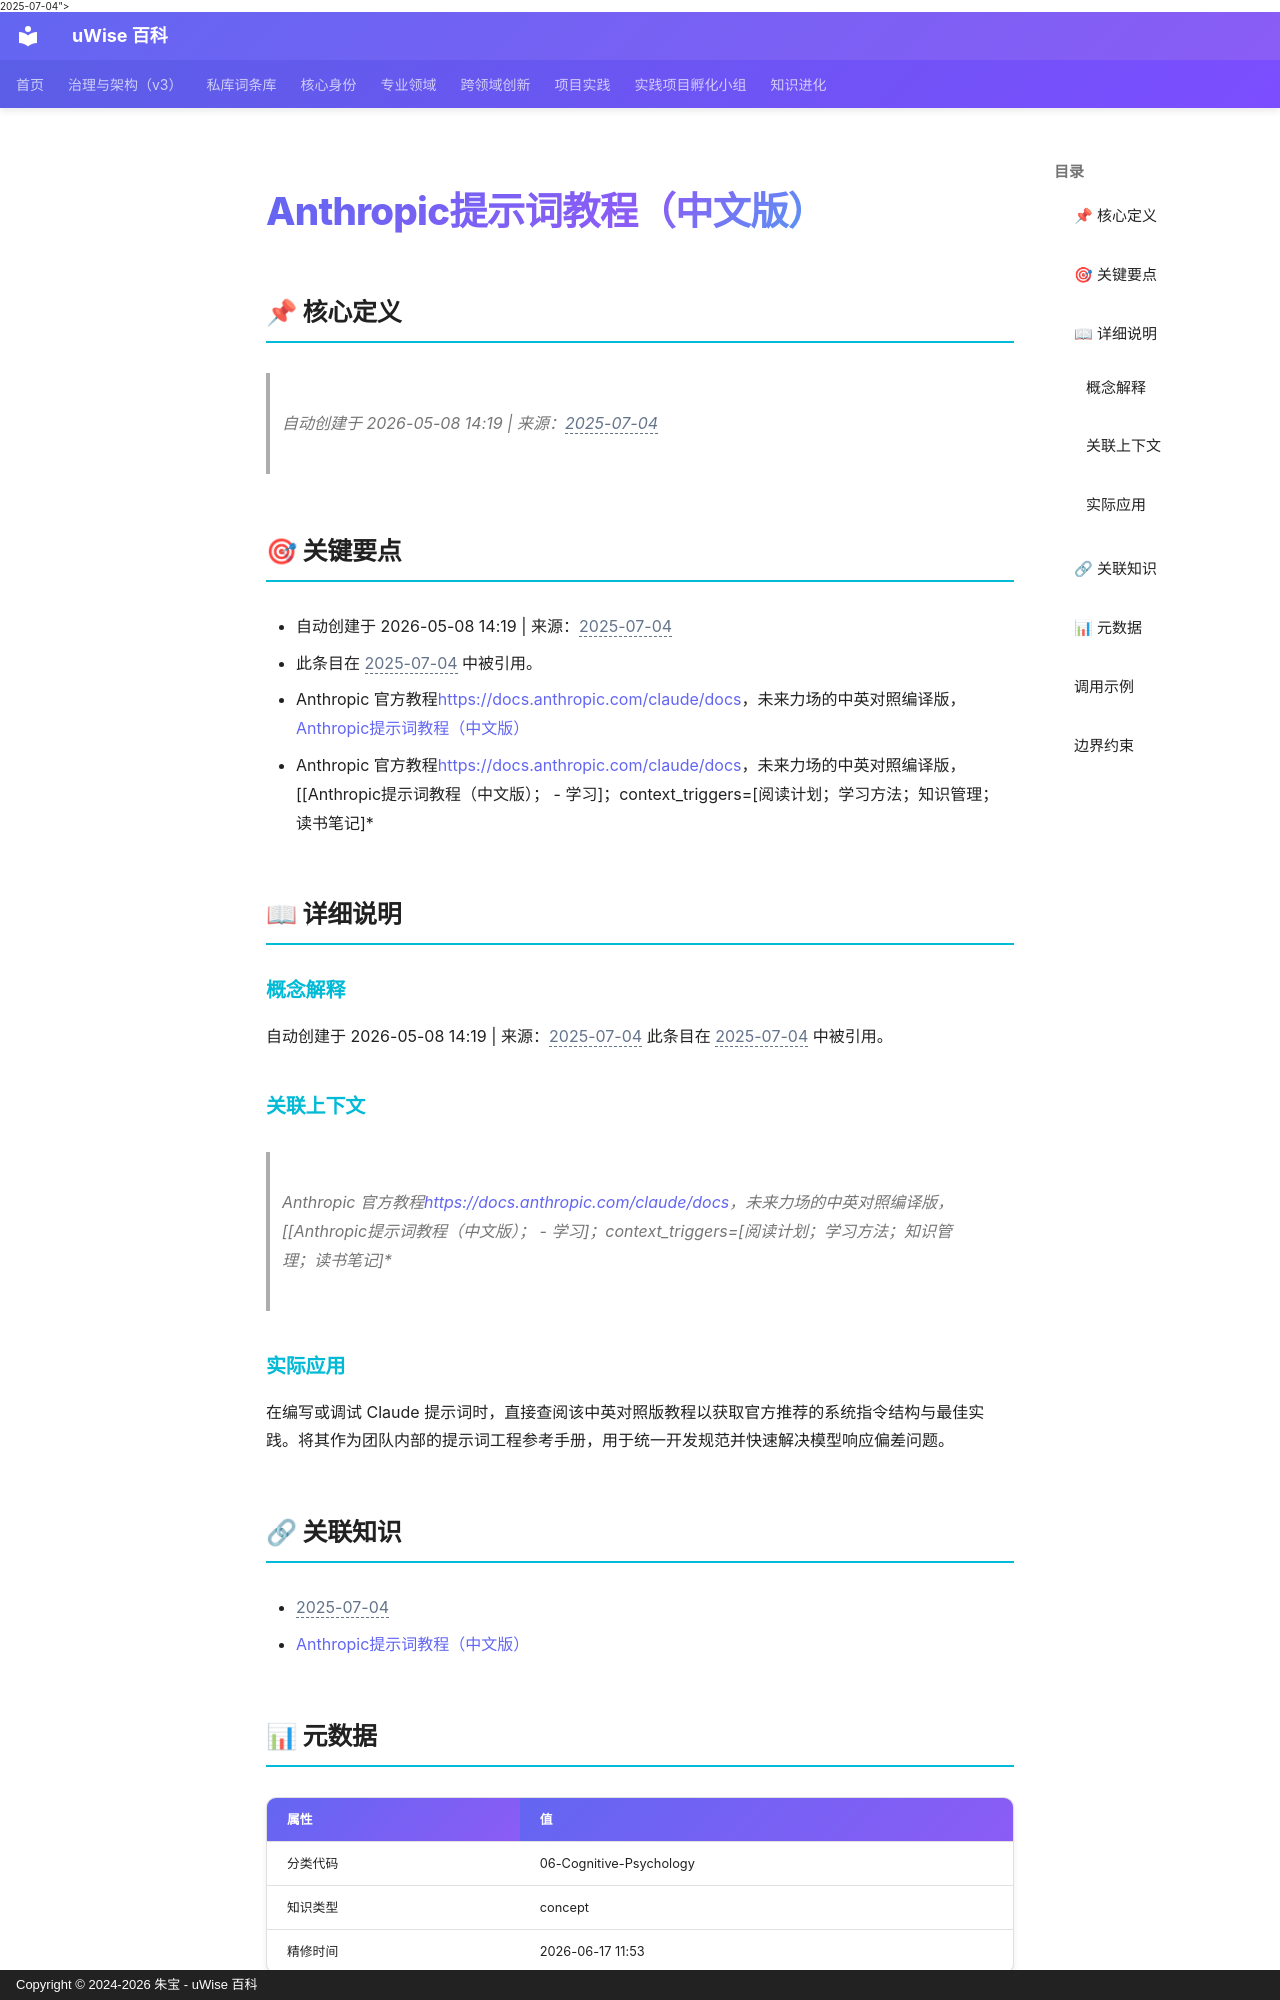

repository: zhubao315/uWise · page: vault-encyclopedia/anthropic-md-dad56c89/index.html · generator: mkdocs · copyright: Copyright © 2024-2026 朱宝 - uWise 百科

---
title: "Anthropic提示词教程（中文版）"
description: "自动创建于 2026-05-08 14:19 | 来源：<span class=\"uw-unresolved\" data-target=\"2025-07-04\" title=\"未解析的双链目标：2025-07-04\">2025-07-04</span>"
---

# Anthropic提示词教程（中文版）

## 📌 核心定义

> 自动创建于 2026-05-08 14:19 | 来源：<span class="uw-unresolved" data-target="2025-07-04" title="未解析的双链目标：2025-07-04">2025-07-04</span>

## 🎯 关键要点

- 自动创建于 2026-05-08 14:19 | 来源：<span class="uw-unresolved" data-target="2025-07-04" title="未解析的双链目标：2025-07-04">2025-07-04</span>
- 此条目在 <span class="uw-unresolved" data-target="2025-07-04" title="未解析的双链目标：2025-07-04">2025-07-04</span> 中被引用。
- Anthropic 官方教程[https://docs.anthropic.com/claude/docs](https://docs.anthropic.com/claude/docs)，未来力场的中英对照编译版，[Anthropic提示词教程（中文版）](../anthropic-md-dad56c89/)
- Anthropic 官方教程[https://docs.anthropic.com/claude/docs](https://docs.anthropic.com/claude/docs)，未来力场的中英对照编译版，[[Anthropic提示词教程（中文版）；  - 学习]；context_triggers=[阅读计划；学习方法；知识管理；读书笔记]*

## 📖 详细说明

### 概念解释
自动创建于 2026-05-08 14:19 | 来源：<span class="uw-unresolved" data-target="2025-07-04" title="未解析的双链目标：2025-07-04">2025-07-04</span>
此条目在 <span class="uw-unresolved" data-target="2025-07-04" title="未解析的双链目标：2025-07-04">2025-07-04</span> 中被引用。

### 关联上下文
> Anthropic 官方教程[https://docs.anthropic.com/claude/docs](https://docs.anthropic.com/claude/docs)，未来力场的中英对照编译版，[[Anthropic提示词教程（中文版）；  - 学习]；context_triggers=[阅读计划；学习方法；知识管理；读书笔记]*


### 实际应用

在编写或调试 Claude 提示词时，直接查阅该中英对照版教程以获取官方推荐的系统指令结构与最佳实践。将其作为团队内部的提示词工程参考手册，用于统一开发规范并快速解决模型响应偏差问题。

## 🔗 关联知识

- <span class="uw-unresolved" data-target="2025-07-04" title="未解析的双链目标：2025-07-04">2025-07-04</span>
- [Anthropic提示词教程（中文版）](../anthropic-md-dad56c89/)

## 📊 元数据

| 属性 | 值 |
|------|-----|
| 分类代码 | 06-Cognitive-Psychology |
| 知识类型 | concept |
| 精修时间 | 2026-06-17 11:53 |

---
